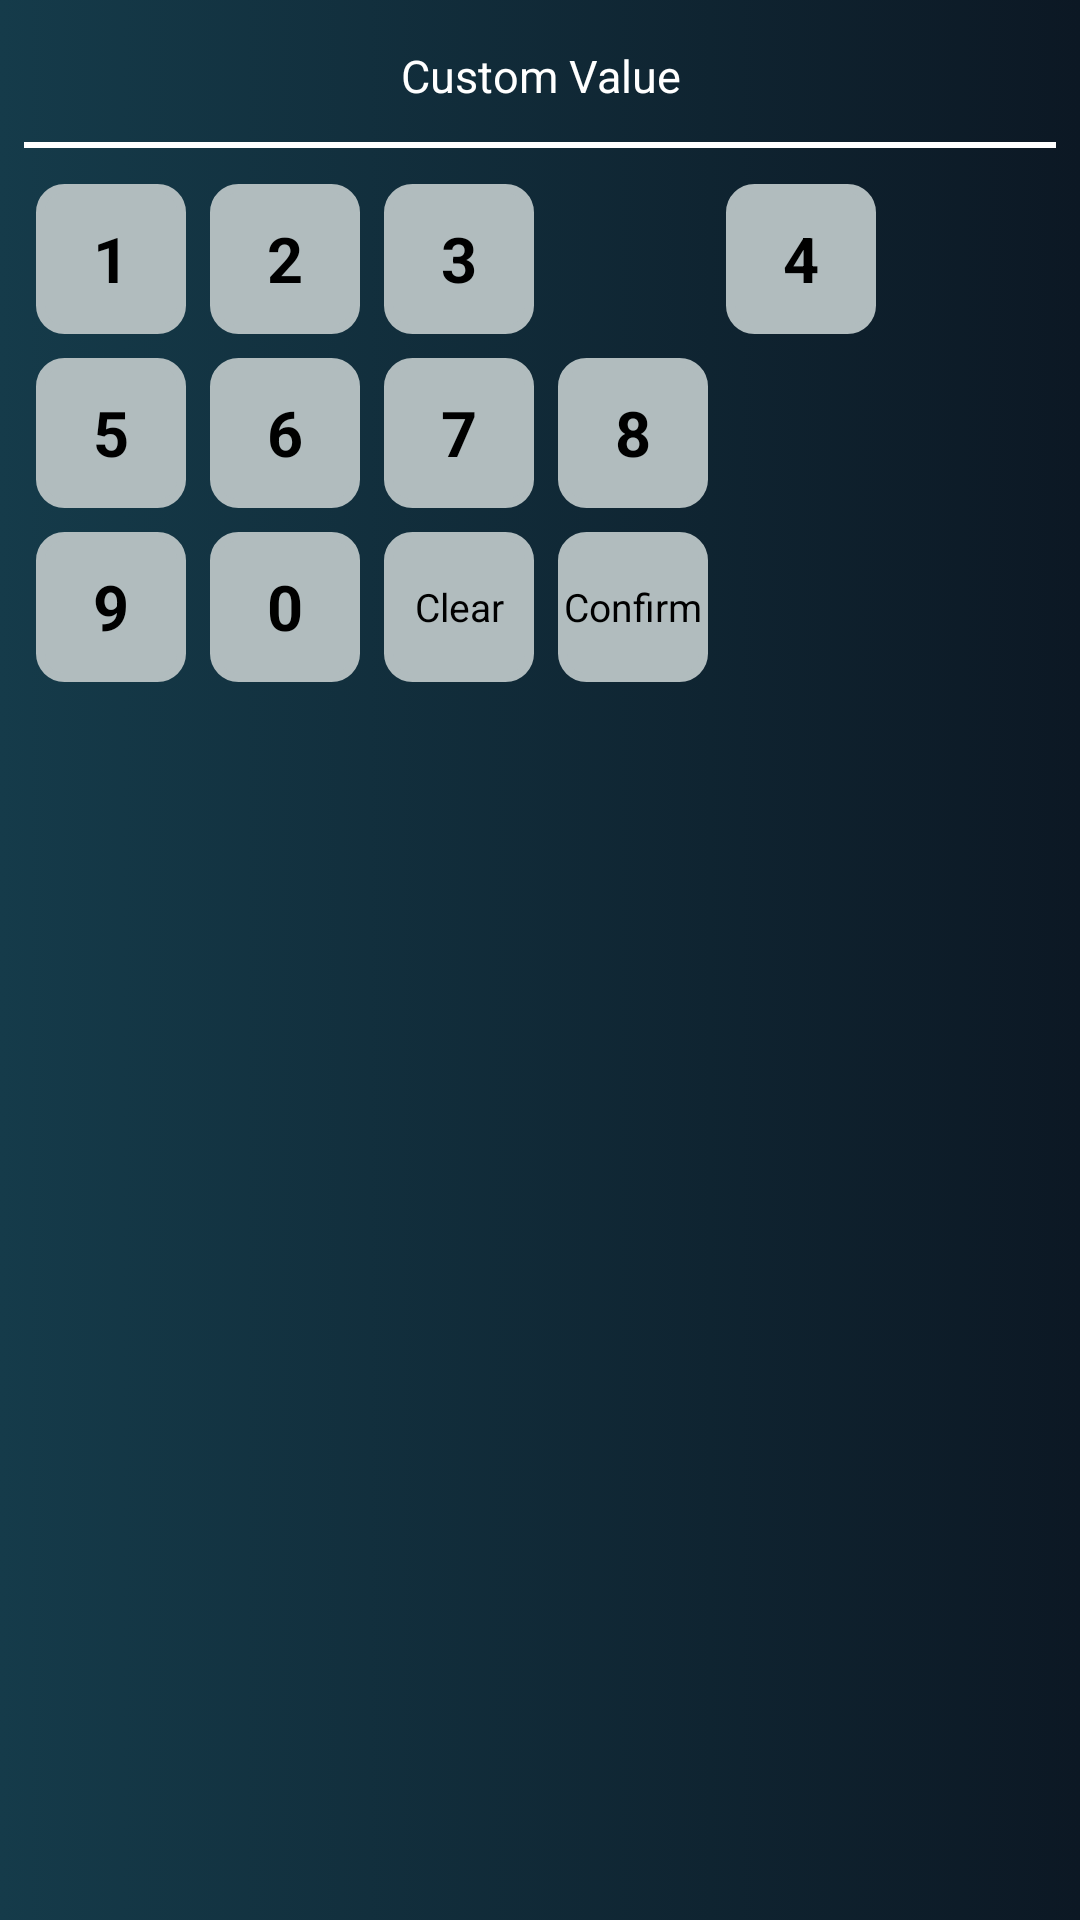

The Android layout XML behind this screen, and the referenced resources:
<!-- AndroidManifest.xml: application theme AppTheme -->
<!-- res/layout/number_input_popup.xml -->
<?xml version="1.0" encoding="utf-8"?>
<android.support.constraint.ConstraintLayout xmlns:android="http://schemas.android.com/apk/res/android"
    xmlns:app="http://schemas.android.com/apk/res-auto"
    xmlns:tools="http://schemas.android.com/tools"
    android:layout_width="wrap_content"
    android:layout_height="240dp"
    tools:ignore="SpUsage,HardcodedText"
    android:background="@drawable/pop_grad_back">

    <TextView
        android:id="@+id/display_txtgg"
        android:layout_width="230dp"
        android:layout_height="wrap_content"
        android:layout_marginTop="15dp"
        android:ellipsize="end"
        android:singleLine="true"
        android:text="@string/custom_value"
        android:textColor="#fff"
        android:gravity="center"
        android:textSize="15dp"
        app:layout_constraintEnd_toEndOf="parent"
        app:layout_constraintStart_toStartOf="parent"
        app:layout_constraintTop_toTopOf="parent" />

    <View
        android:id="@+id/view10"
        android:layout_width="0dp"
        android:layout_height="2dp"
        android:layout_marginStart="8dp"
        android:layout_marginLeft="8dp"
        android:layout_marginTop="12dp"
        android:layout_marginEnd="8dp"
        android:layout_marginRight="8dp"
        android:background="#fff"
        app:layout_constraintEnd_toEndOf="parent"
        app:layout_constraintStart_toStartOf="parent"
        app:layout_constraintTop_toBottomOf="@+id/display_txtgg" />

    <TextView
        android:id="@+id/num_1"
        android:layout_width="50dp"
        android:layout_height="50dp"
        android:layout_marginStart="12dp"
        android:layout_marginLeft="12dp"
        android:layout_marginTop="12dp"
        android:background="@drawable/num_button_bac"
        android:gravity="center"
        android:text="1"
        android:textColor="#000"
        android:textSize="21dp"
        android:textStyle="bold"
        app:layout_constraintStart_toStartOf="parent"
        app:layout_constraintTop_toBottomOf="@+id/view10" />

    <TextView
        android:id="@+id/num_2"
        android:layout_width="50dp"
        android:layout_height="50dp"
        android:layout_marginStart="8dp"
        android:layout_marginLeft="8dp"
        android:layout_marginTop="12dp"
        android:background="@drawable/num_button_bac"
        android:gravity="center"
        android:text="2"
        android:textColor="#000"
        android:textSize="21dp"
        android:textStyle="bold"
        app:layout_constraintStart_toEndOf="@+id/num_1"
        app:layout_constraintTop_toBottomOf="@+id/view10" />

    <TextView
        android:id="@+id/num_3"
        android:layout_width="50dp"
        android:layout_height="50dp"
        android:layout_marginStart="8dp"
        android:layout_marginLeft="8dp"
        android:layout_marginTop="12dp"
        android:background="@drawable/num_button_bac"
        android:gravity="center"
        android:text="3"
        android:textColor="#000"
        android:textSize="21dp"
        android:textStyle="bold"
        app:layout_constraintStart_toEndOf="@+id/num_2"
        app:layout_constraintTop_toBottomOf="@+id/view10" />

    <TextView
        android:id="@+id/num_4"
        android:layout_width="50dp"
        android:layout_height="50dp"
        android:layout_marginStart="8dp"
        android:layout_marginLeft="8dp"
        android:layout_marginTop="12dp"
        android:layout_marginEnd="12dp"
        android:layout_marginRight="12dp"
        android:background="@drawable/num_button_bac"
        android:gravity="center"
        android:text="4"
        android:textColor="#000"
        android:textSize="21dp"
        android:textStyle="bold"
        app:layout_constraintEnd_toEndOf="parent"
        app:layout_constraintStart_toEndOf="@+id/num_3"
        app:layout_constraintTop_toBottomOf="@+id/view10" />

    <TextView
        android:id="@+id/num_5"
        android:layout_width="50dp"
        android:layout_height="50dp"
        android:layout_marginStart="12dp"
        android:layout_marginLeft="12dp"
        android:layout_marginTop="8dp"
        android:background="@drawable/num_button_bac"
        android:gravity="center"
        android:text="5"
        android:textColor="#000"
        android:textSize="21dp"
        android:textStyle="bold"
        app:layout_constraintStart_toStartOf="parent"
        app:layout_constraintTop_toBottomOf="@+id/num_1" />

    <TextView
        android:id="@+id/num_6"
        android:layout_width="50dp"
        android:layout_height="50dp"
        android:layout_marginStart="8dp"
        android:layout_marginLeft="8dp"
        android:layout_marginTop="8dp"
        android:background="@drawable/num_button_bac"
        android:gravity="center"
        android:text="6"
        android:textColor="#000"
        android:textSize="21dp"
        android:textStyle="bold"
        app:layout_constraintStart_toEndOf="@+id/num_5"
        app:layout_constraintTop_toBottomOf="@+id/num_2" />

    <TextView
        android:id="@+id/num_7"
        android:layout_width="50dp"
        android:layout_height="50dp"
        android:layout_marginStart="8dp"
        android:layout_marginLeft="8dp"
        android:layout_marginTop="8dp"
        android:background="@drawable/num_button_bac"
        android:gravity="center"
        android:text="7"
        android:textColor="#000"
        android:textSize="21dp"
        android:textStyle="bold"
        app:layout_constraintStart_toEndOf="@+id/num_6"
        app:layout_constraintTop_toBottomOf="@+id/num_3" />

    <TextView
        android:id="@+id/num_8"
        android:layout_width="50dp"
        android:layout_height="50dp"
        android:layout_marginStart="8dp"
        android:layout_marginLeft="8dp"
        android:layout_marginTop="8dp"
        android:background="@drawable/num_button_bac"
        android:gravity="center"
        android:text="8"
        android:textColor="#000"
        android:textSize="21dp"
        android:textStyle="bold"
        app:layout_constraintStart_toEndOf="@+id/num_7"
        app:layout_constraintTop_toBottomOf="@+id/num_4" />

    <TextView
        android:id="@+id/num_9"
        android:layout_width="50dp"
        android:layout_height="50dp"
        android:layout_marginStart="12dp"
        android:layout_marginLeft="12dp"
        android:layout_marginTop="8dp"
        android:background="@drawable/num_button_bac"
        android:gravity="center"
        android:text="9"
        android:textColor="#000"
        android:textSize="21dp"
        android:textStyle="bold"
        app:layout_constraintStart_toStartOf="parent"
        app:layout_constraintTop_toBottomOf="@+id/num_5" />

    <TextView
        android:id="@+id/num_0"
        android:layout_width="50dp"
        android:layout_height="50dp"
        android:layout_marginStart="8dp"
        android:layout_marginLeft="8dp"
        android:layout_marginTop="8dp"
        android:background="@drawable/num_button_bac"
        android:gravity="center"
        android:text="0"
        android:textColor="#000"
        android:textSize="21dp"
        android:textStyle="bold"
        app:layout_constraintStart_toEndOf="@+id/num_9"
        app:layout_constraintTop_toBottomOf="@+id/num_6" />

    <TextView
        android:id="@+id/clear_btn"
        android:layout_width="50dp"
        android:layout_height="50dp"
        android:layout_marginStart="8dp"
        android:layout_marginLeft="8dp"
        android:layout_marginTop="8dp"
        android:background="@drawable/num_button_bac"
        android:gravity="center"
        android:text="@string/clear"
        android:textColor="#000"
        android:textSize="13dp"
        app:layout_constraintStart_toEndOf="@+id/num_0"
        app:layout_constraintTop_toBottomOf="@+id/num_7" />

    <TextView
        android:id="@+id/confirm_btn"
        android:layout_width="50dp"
        android:layout_height="50dp"
        android:layout_marginStart="8dp"
        android:layout_marginLeft="8dp"
        android:layout_marginTop="8dp"
        android:background="@drawable/num_button_bac"
        android:gravity="center"
        android:text="@string/confirm"
        android:textColor="#000"
        android:textSize="13dp"
        app:layout_constraintStart_toEndOf="@+id/clear_btn"
        app:layout_constraintTop_toBottomOf="@+id/num_8" />

</android.support.constraint.ConstraintLayout>
<!-- resources referenced by this layout -->
<resources>
  <!-- drawable num_button_bac (drawable) -->
  <?xml version="1.0" encoding="UTF-8"?>
  <shape xmlns:android="http://schemas.android.com/apk/res/android">
      <solid android:color="#B1BCBE"/>
      <stroke android:width="3dp" android:color="#B1BCBE" />
      <corners android:radius="8dp"/>
      <padding android:left="0dp" android:top="0dp" android:right="0dp" android:bottom="0dp" />
  </shape>
  <!-- drawable pop_grad_back (drawable) -->
  <?xml version="1.0" encoding="UTF-8"?>
  <selector xmlns:android="http://schemas.android.com/apk/res/android">
      <item>
          <shape>
              <gradient
                  android:startColor="#0c1824"
                  android:endColor="#153b4a"
                  android:angle="180"/>
          </shape>
      </item>
  </selector>
  <string name="clear">Clear</string>
  <string name="confirm">Confirm</string>
  <string name="custom_value">Custom Value</string>
  <style name="AppTheme" parent="Theme.AppCompat.Light.DarkActionBar">
          <item name="windowActionBar">false</item>
          <item name="windowNoTitle">true</item>
          <item name="android:windowLightStatusBar" tools:ignore="NewApi">false</item>
          <item name="android:windowFullscreen">true</item>
          <item name="colorPrimary">#0000FF</item>
      </style>
</resources>
